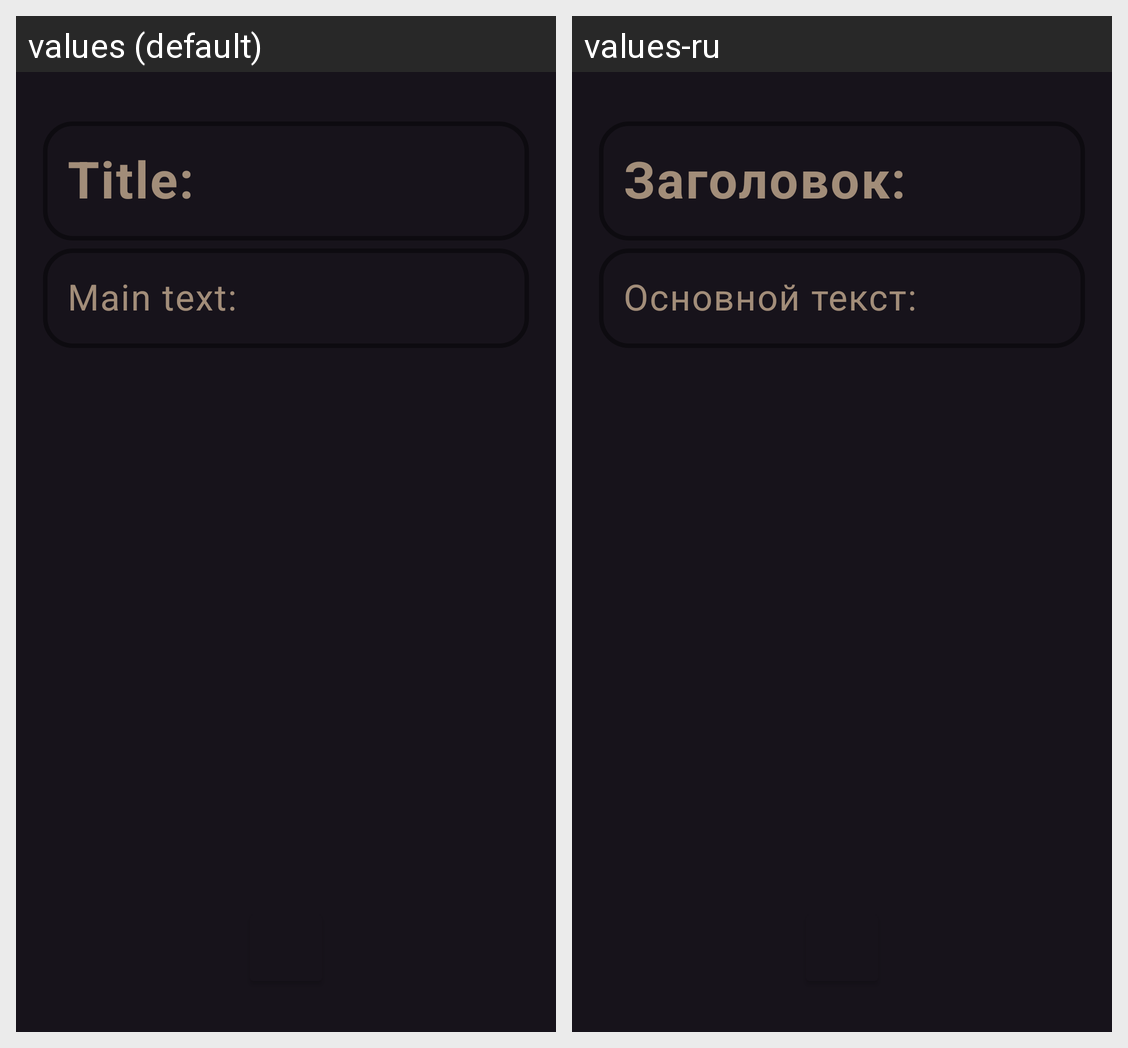

The Android screen above is rendered under two locales of the same app. Produce the string resources it draws, with the default and per-locale values.
Android screen res/layout/activity_edit.xml rendered under 2 locales, left to right: values (default), values-ru. Device: Nexus 5 (rendered at 1080×1920; each locale shown at half size, 540×960, under a caption strip naming it); theme Theme.Notes.
Strings drawn on this screen, with the default value and each locale's value (text and hints the layout hard-codes, and strings that could not be matched under every locale, appear in the picture but are not listed):

header
  values: Title:
  values-ru: Заголовок:

main_text
  values: Main text:
  values-ru: Основной текст:
